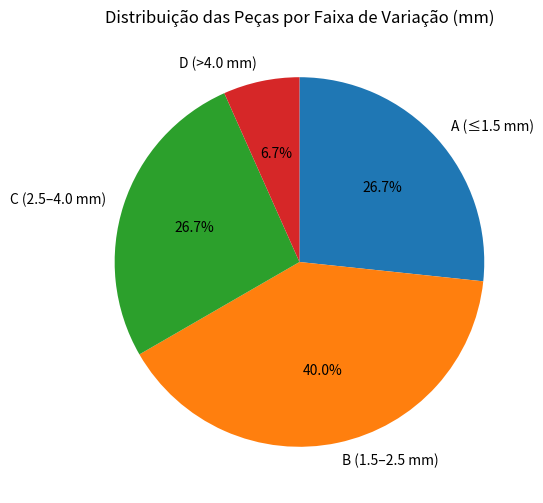

Generate this figure with matplotlib:
import numpy as np
import matplotlib.pyplot as plt
import collections

# Dados de variação das peças (em mm)
dados = [0.8, 1.2, 1.3, 1.5, 1.7, 1.9, 2.0, 2.1, 2.2, 2.4, 2.8, 3.1, 3.3, 3.8, 7.5]

# Estatísticas básicas
media = np.mean(dados)
mediana = np.median(dados)
desvio_padrao = np.std(dados, ddof=1)

print(f"Média = {media:.2f}")
print(f"Mediana = {mediana:.2f}")
print(f"Desvio padrão = {desvio_padrao:.2f}")

# --- GRÁFICO DE PIZZA ---

# Classificação das peças por faixa
categorias = {
    "A (≤1.5 mm)": [x for x in dados if x <= 1.5],
    "B (1.5–2.5 mm)": [x for x in dados if 1.5 < x <= 2.5],
    "C (2.5–4.0 mm)": [x for x in dados if 2.5 < x <= 4.0],
    "D (>4.0 mm)": [x for x in dados if x > 4.0]
}

# Frequência por categoria
labels = categorias.keys()
sizes = [len(v) for v in categorias.values()]

plt.figure(figsize=(6,6))
plt.pie(sizes, labels=labels, autopct='%1.1f%%', startangle=90, counterclock=False)
plt.title("Distribuição das Peças por Faixa de Variação (mm)")
plt.show()
